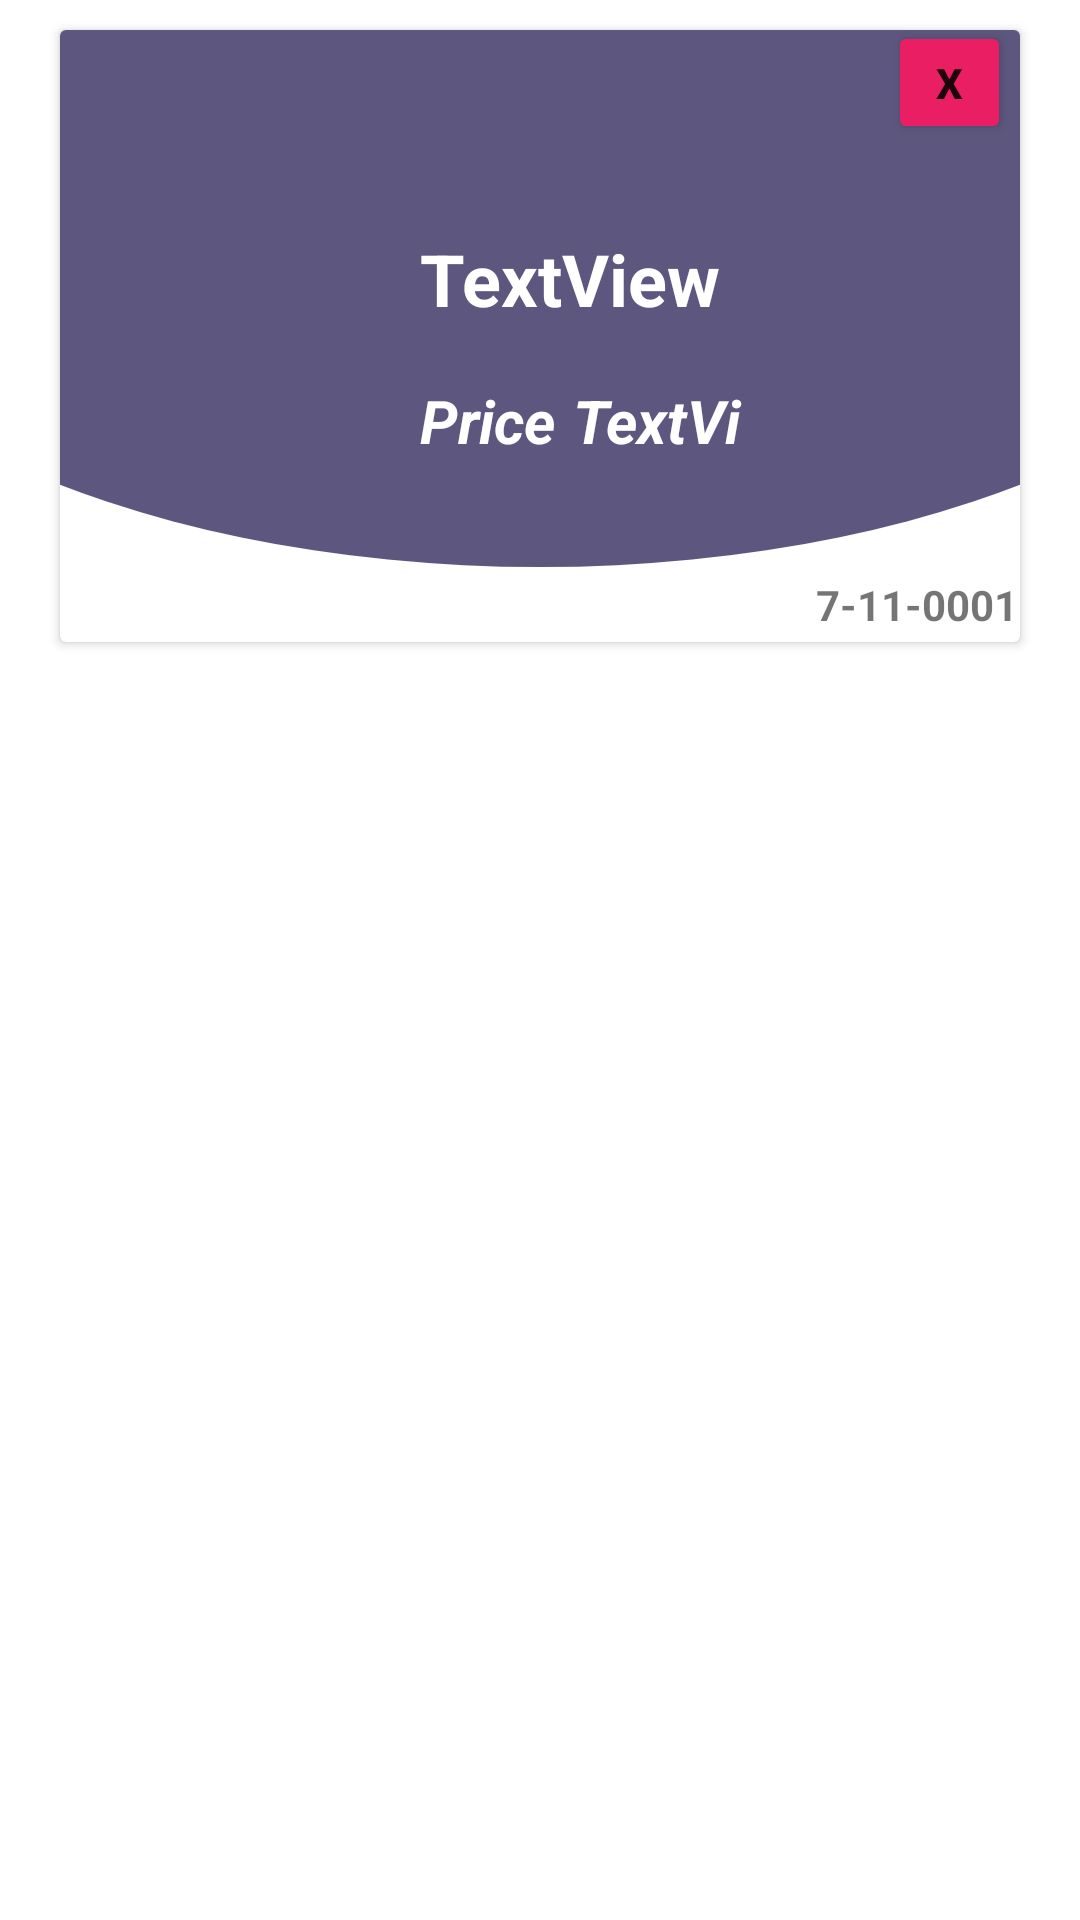

This screen was rendered from an Android layout file. Write that file and the resources it references.
<!-- AndroidManifest.xml: application theme AppTheme -->
<!-- res/layout/activity_star_list.xml -->
<?xml version="1.0" encoding="utf-8"?>
<LinearLayout xmlns:android="http://schemas.android.com/apk/res/android"
    xmlns:app="http://schemas.android.com/apk/res-auto"
    xmlns:tools="http://schemas.android.com/tools"
    android:layout_width="match_parent"
    android:layout_height="wrap_content"
    android:orientation="vertical">

    <androidx.cardview.widget.CardView
        android:layout_width="match_parent"
        android:layout_height="wrap_content"
        android:layout_marginStart="20dp"
        android:layout_marginTop="10dp"
        android:layout_marginEnd="20dp"
        android:layout_marginBottom="10dp">

        <LinearLayout
            android:layout_width="match_parent"
            android:layout_height="match_parent"
            android:background="@drawable/backgroundstar">

        </LinearLayout>

        <androidx.constraintlayout.widget.ConstraintLayout
            android:layout_width="match_parent"
            android:layout_height="204dp"
            app:layout_constraintBottom_toBottomOf="parent"
            app:layout_constraintEnd_toEndOf="parent"
            app:layout_constraintStart_toStartOf="parent"
            app:layout_constraintTop_toTopOf="parent">


            <androidx.constraintlayout.widget.ConstraintLayout
                android:id="@+id/constraintLayout"
                android:layout_width="259dp"
                android:layout_height="149dp"
                android:layout_marginStart="10dp"
                android:layout_marginTop="3dp"
                android:layout_marginEnd="46dp"
                android:layout_marginBottom="16dp"
                app:layout_constraintBottom_toBottomOf="parent"
                app:layout_constraintEnd_toEndOf="parent"
                app:layout_constraintHorizontal_bias="0.859"
                app:layout_constraintStart_toEndOf="@+id/imageView1"
                app:layout_constraintTop_toTopOf="parent"
                app:layout_constraintVertical_bias="0.769">

                <TextView
                    android:id="@+id/namestar"
                    android:layout_width="0dp"
                    android:layout_height="43dp"
                    android:layout_marginStart="105dp"
                    android:layout_marginTop="36dp"
                    android:layout_marginEnd="5dp"
                    android:text="TextView"
                    android:textColor="@color/white"
                    android:textSize="24sp"
                    android:textStyle="bold"
                    app:layout_constraintEnd_toEndOf="parent"
                    app:layout_constraintHorizontal_bias="0.0"
                    app:layout_constraintStart_toStartOf="parent"
                    app:layout_constraintTop_toTopOf="parent" />

                <TextView
                    android:id="@+id/pricestar"
                    android:layout_width="65dp"
                    android:layout_height="31dp"
                    android:layout_marginStart="6dp"
                    android:layout_marginEnd="52dp"
                    android:text="TextView"
                    android:textColor="@color/colorBackground"
                    android:textSize="20sp"
                    android:textStyle="bold|italic"
                    app:layout_constraintBaseline_toBaselineOf="@+id/textView"
                    app:layout_constraintEnd_toEndOf="parent"
                    app:layout_constraintHorizontal_bias="0.0"
                    app:layout_constraintStart_toEndOf="@+id/textView" />

                <TextView
                    android:id="@+id/textView"
                    android:layout_width="0dp"
                    android:layout_height="32dp"
                    android:layout_marginStart="105dp"
                    android:layout_marginTop="12dp"
                    android:layout_marginBottom="36dp"
                    android:text="Price"
                    android:textColor="@color/colorBackground"
                    android:textSize="20sp"
                    android:textStyle="bold|italic"
                    app:layout_constraintBottom_toBottomOf="parent"
                    app:layout_constraintStart_toStartOf="parent"
                    app:layout_constraintTop_toBottomOf="@+id/namestar" />


            </androidx.constraintlayout.widget.ConstraintLayout>

            <ImageView
                android:id="@+id/imageView1star"
                android:layout_width="104dp"
                android:layout_height="134dp"
                android:layout_marginStart="7dp"
                android:layout_marginTop="40dp"
                android:layout_marginEnd="170dp"
                app:layout_constraintEnd_toEndOf="@+id/constraintLayout"
                app:layout_constraintStart_toStartOf="parent"
                app:layout_constraintTop_toTopOf="parent" />

            <Button
                android:id="@+id/delete_btn"
                android:layout_width="41dp"
                android:layout_height="41dp"
                android:layout_marginEnd="3dp"
                android:layout_marginBottom="170dp"
                android:layout_weight="1"
                android:backgroundTint="@color/colordelete"
                android:gravity="center"
                android:text="X"
                android:textSize="14sp"
                android:textStyle="bold"
                app:layout_constraintBottom_toBottomOf="parent"
                app:layout_constraintEnd_toEndOf="parent"
                app:layout_constraintTop_toTopOf="parent" />

            <TextView
                android:id="@+id/storeid3"
                android:layout_width="wrap_content"
                android:layout_height="wrap_content"
                android:layout_marginStart="279dp"
                android:layout_marginTop="3dp"
                android:layout_marginEnd="28dp"
                android:layout_marginBottom="4dp"
                android:layout_weight="1"
                android:text="7-11-0001"
                android:textStyle="bold"
                app:layout_constraintBottom_toBottomOf="parent"
                app:layout_constraintEnd_toEndOf="parent"
                app:layout_constraintStart_toStartOf="parent"
                app:layout_constraintTop_toBottomOf="@+id/constraintLayout" />

        </androidx.constraintlayout.widget.ConstraintLayout>
    </androidx.cardview.widget.CardView>
</LinearLayout>
<!-- resources referenced by this layout -->
<resources>
  <color name="colorBackground">#fff</color>
  <color name="colordelete">#E91E63</color>
  
      //Backgrondmap
  <color name="white">#FFFFFFFF</color>
  <!-- drawable backgroundstar (drawable-hdpi) -->
  <?xml version="1.0" encoding="utf-8"?>
  <layer-list xmlns:android="http://schemas.android.com/apk/res/android">
      <item>
          <shape android:shape="rectangle"/>
      </item>
      <item
          android:bottom="25dp"
          android:left="-100dp"
          android:right="-100dp"
          android:top="-80dp">
          <shape android:shape="oval">
              <solid android:color="@color/colorstar" />
          </shape>
      </item>
  </layer-list>
  <style name="AppTheme" parent="Theme.MaterialComponents.Light.NoActionBar" />
  <color name="colorstar">#E84D4672</color>
  
      //qr
</resources>
